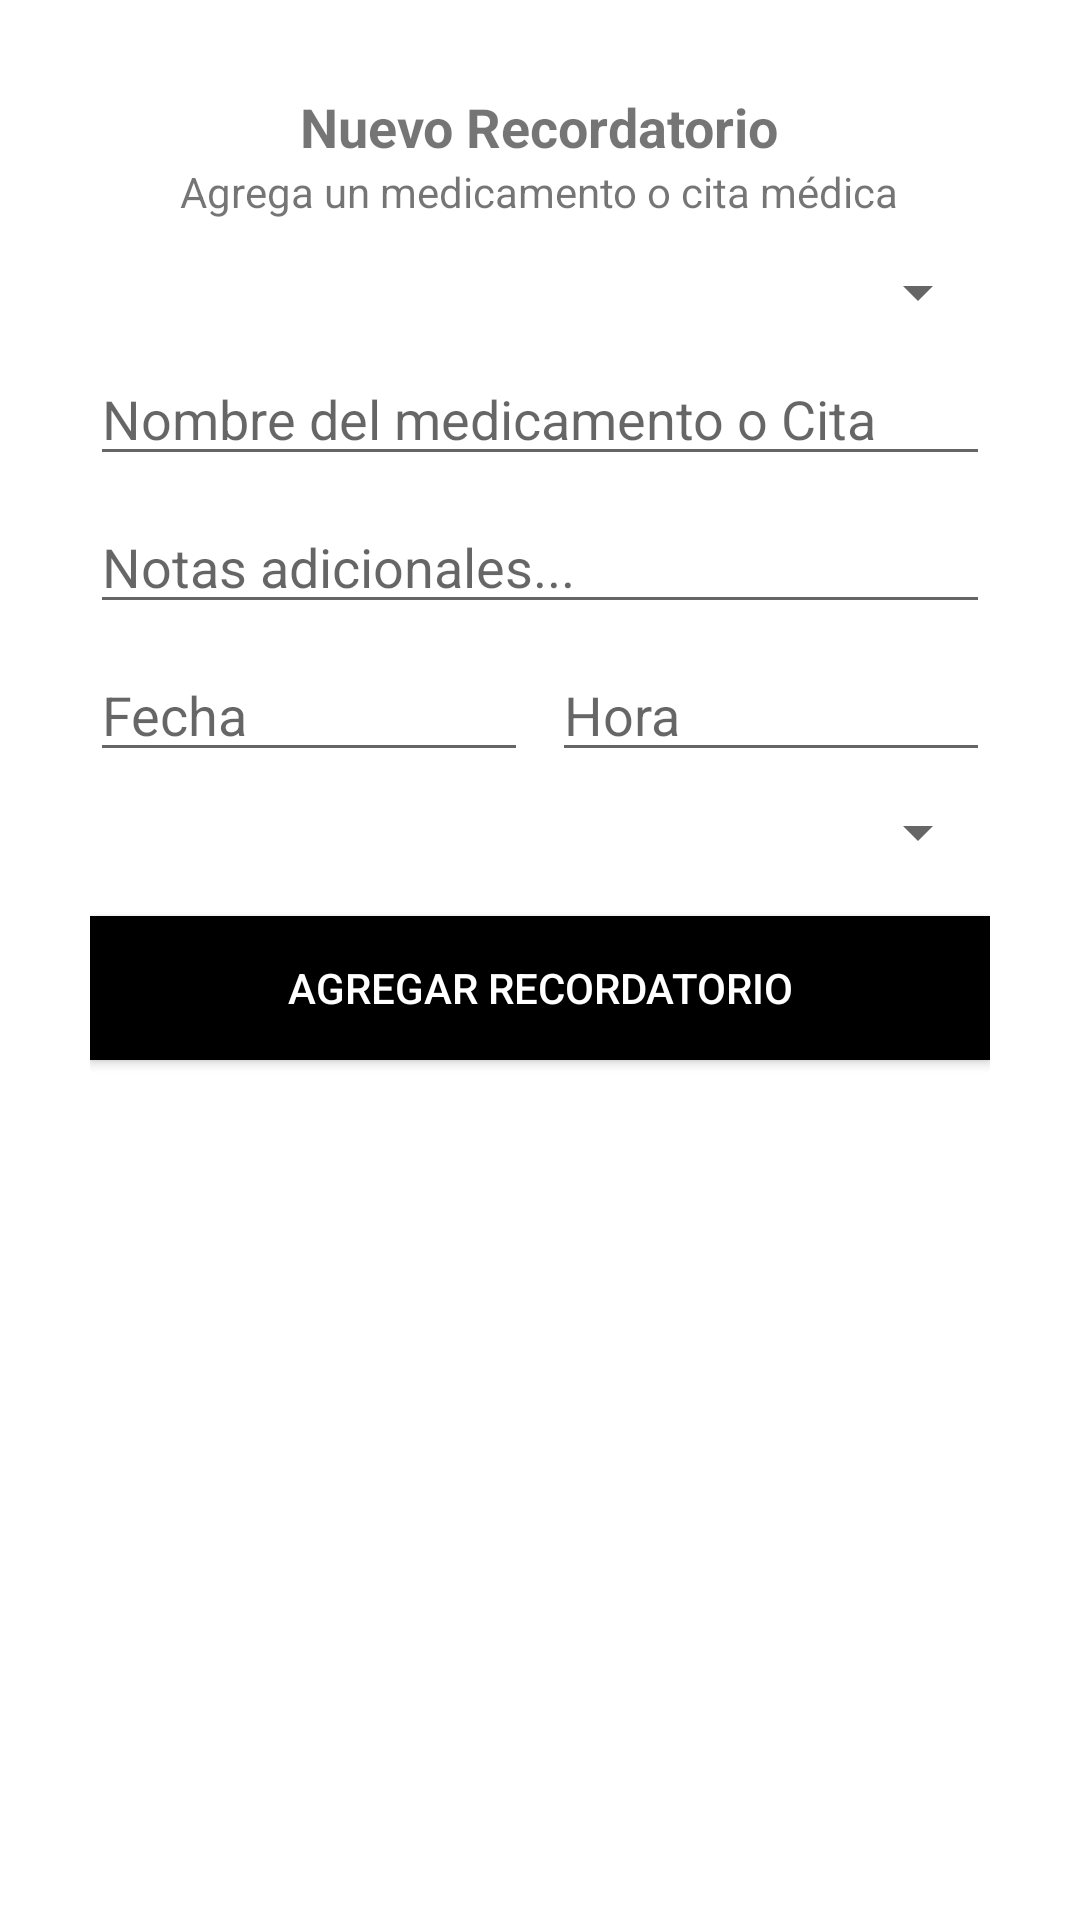

Produce the Android XML layout that renders to this screen, including the resource entries it uses.
<!-- AndroidManifest.xml: application theme Theme.AsistenteMemoria -->
<!-- res/layout/dialog_nuevo_reminder.xml -->
<?xml version="1.0" encoding="utf-8"?>
<LinearLayout xmlns:android="http://schemas.android.com/apk/res/android"
    android:layout_width="match_parent"
    android:layout_height="wrap_content"
    android:orientation="vertical"
    android:padding="30dp">

    <TextView
        android:id="@+id/textDialogTitle"
        android:layout_width="wrap_content"
        android:layout_height="wrap_content"
        android:text="Nuevo Recordatorio"
        android:textSize="18sp"
        android:textStyle="bold"
        android:layout_gravity="center_horizontal" />
    <TextView
        android:id="@+id/textDialogSubtitle"
        android:layout_width="wrap_content"
        android:layout_height="wrap_content"
        android:text="Agrega un medicamento o cita médica"
        android:textSize="14sp"
        android:layout_gravity="center_horizontal"
        android:paddingBottom="12dp" />
    <Spinner
        android:id="@+id/spinnerTipo"
        android:layout_width="match_parent"
        android:layout_height="wrap_content"
        android:layout_marginBottom="8dp" />
    <EditText
        android:id="@+id/editTextNombre"
        android:layout_width="match_parent"
        android:layout_height="wrap_content"
        android:hint="Nombre del medicamento o Cita"
        android:layout_marginBottom="8dp" />
    <EditText
        android:id="@+id/editTextDescripcion"
        android:layout_width="match_parent"
        android:layout_height="wrap_content"
        android:hint="Notas adicionales..."
        android:layout_marginBottom="8dp" />
    <LinearLayout
        android:layout_width="match_parent"
        android:layout_height="wrap_content"
        android:orientation="horizontal"
        android:layout_marginBottom="8dp">

        <EditText
                android:id="@+id/editTextFecha"
                android:layout_width="0dp"
                android:layout_height="wrap_content"
                android:layout_weight="1"
                android:hint="Fecha"
                android:layout_marginEnd="4dp"
                android:inputType="date" />

        <EditText
                android:id="@+id/editTextHora"
                android:layout_width="0dp"
                android:layout_height="wrap_content"
                android:layout_weight="1"
                android:hint="Hora"
                android:layout_marginStart="4dp"
                android:inputType="time" />
    </LinearLayout>

    <Spinner
        android:id="@+id/spinnerFrecuencia"
        android:layout_width="match_parent"
        android:layout_height="wrap_content"
        android:layout_marginBottom="16dp" />
    <Button
        android:id="@+id/buttonAgregarRecuerdo"
        android:layout_width="match_parent"
        android:layout_height="wrap_content"
        android:text="Agregar Recordatorio"
        android:background="@color/black"
        android:textColor="@color/white" />
</LinearLayout>
<!-- resources referenced by this layout -->
<resources>
  <style name="Theme.AsistenteMemoria" parent="Theme.MaterialComponents.DayNight.NoActionBar">
          
          <item name="colorPrimary">@color/purple_500</item>
          <item name="colorPrimaryVariant">@color/purple_700</item>
          <item name="colorOnPrimary">@color/white</item>
          
          <item name="colorSecondary">@color/teal_200</item>
          <item name="colorSecondaryVariant">@color/teal_700</item>
          <item name="colorOnSecondary">@color/black</item>
          
          <item name="android:statusBarColor">?attr/colorPrimaryVariant</item>
          
      </style>
  <!-- not gathered from this repository: default colours our renderer supplied (Android Studio template values) -->
  <color name="purple_500">#FF6200EE</color>
  <color name="purple_700">#FF3700B3</color>
  <color name="teal_200">#FF03DAC5</color>
  <color name="teal_700">#FF018786</color>
  <color name="black">#FF000000</color>
  <color name="white">#FFFFFFFF</color>
</resources>
